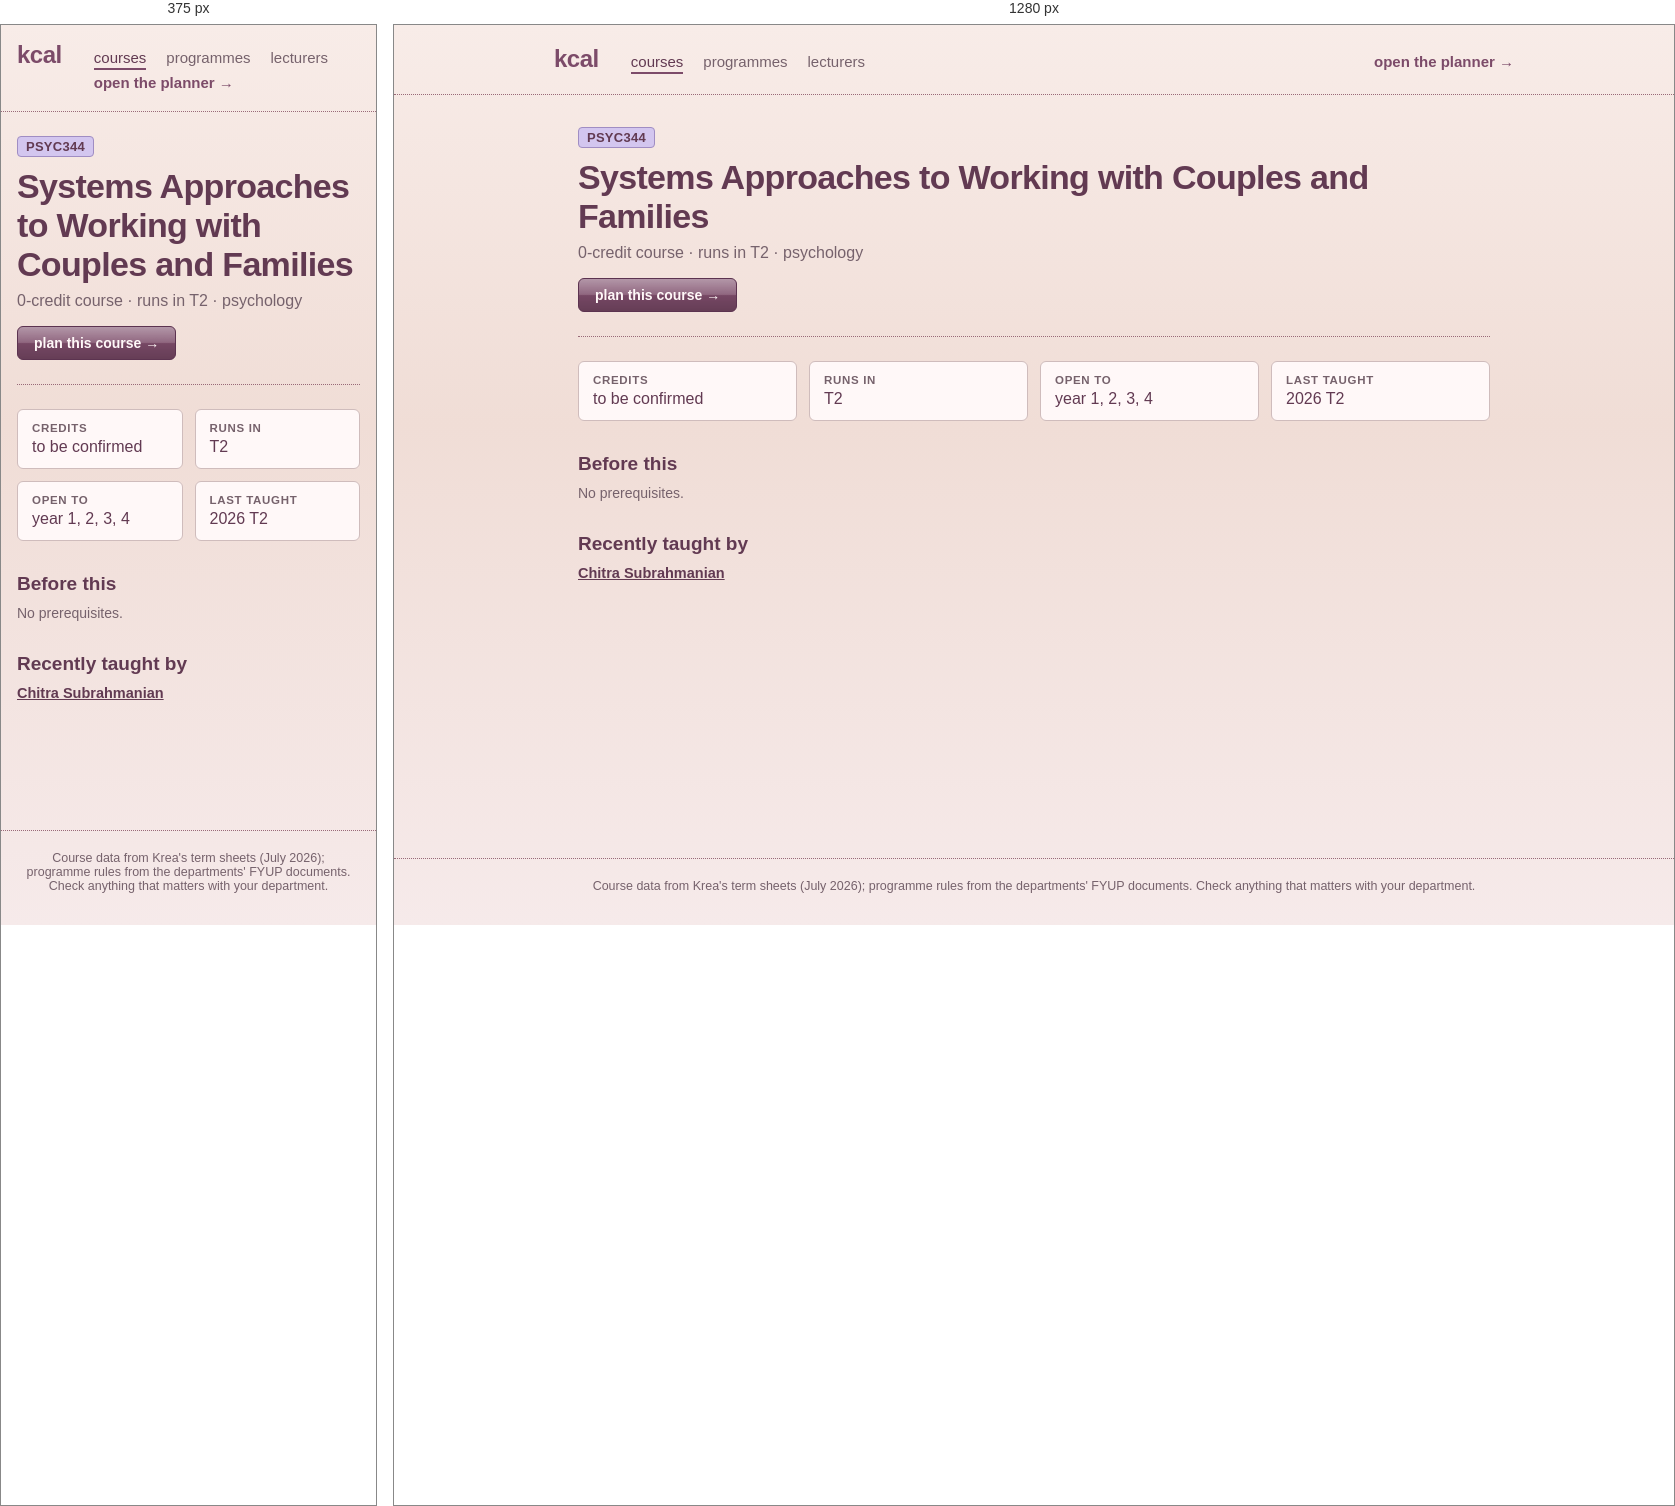
Rendered at 375 px and 1280 px, left to right.

<!-- file: PSYC344.html -->
<!doctype html>
<html lang="en">
	<head>
		<meta charset="utf-8" />
		<meta name="viewport" content="width=device-width, initial-scale=1, viewport-fit=cover" />
		<title>kcal</title>
		<!-- Preserve browser data from before the kcal rename (tracey → relay → kcal)
		     before app modules load. Newest name first, so its data wins. -->
		<script>
			try {
				var keys = Object.keys(localStorage);
				for (var prefix of ['relay-', 'tracey-']) {
					for (var key of keys) {
						if (!key.startsWith(prefix)) continue;
						var nextKey = 'kcal-' + key.slice(prefix.length);
						if (localStorage.getItem(nextKey) === null) {
							localStorage.setItem(nextKey, localStorage.getItem(key));
						}
					}
				}
			} catch (e) {
				// Storage may be unavailable; the app still works for this session.
			}
		</script>
		<!-- theme + text size applied before first paint, so a dark-mode
		     reload never flashes the light palette. Mirrors the storage
		     shape in $lib/settings.svelte.ts — change both together. -->
		<script>
			try {
				var s = JSON.parse(localStorage.getItem('kcal-settings') || '{}');
				var t = s.theme || 'light';
				if (t === 'system') t = matchMedia('(prefers-color-scheme: dark)').matches ? 'dark' : 'light';
				document.documentElement.dataset.theme = t;
				var scales = { small: 0.9, normal: 1, large: 1.1, huge: 1.2 };
				document.documentElement.style.setProperty('--text-scale', scales[s.textSize] || 1);
				document.documentElement.style.fontSize = 'calc(clamp(10px, 0.52vw, 11px) * var(--text-scale, 1))';
			} catch (e) {
				document.documentElement.dataset.theme = 'light';
			}
		</script>
		<!--bbesdc--><meta name="description" content="PSYC344 Systems Approaches to Working with Couples and Families: 0-credit course · runs in T2 · psychology."/> <link rel="canonical" href="http://localhost:5173/courses/PSYC344"/><!----><title>PSYC344 Systems Approaches to Working with Couples and Families · kcal</title>
		<link href="../_app/immutable/assets/app.DrowwiZI.css" rel="stylesheet">
		<link href="../_app/immutable/assets/2.BsnpgWsW.css" rel="stylesheet">
		<link href="../_app/immutable/assets/CourseList.CGnjhY89.css" rel="stylesheet">
		<link href="../_app/immutable/assets/6.QDdtBoMd.css" rel="stylesheet">
	</head>
	<body data-sveltekit-preload-data="hover">
		<!-- Netlify reads forms out of the deployed HTML at build time, and the
		     real feedback form lives inside a modal that isn't rendered until
		     the student opens settings. This hidden twin is what gets detected;
		     Settings.svelte posts to it by name. Keep the fields in step. -->
		<form name="feedback" data-netlify="true" netlify-honeypot="bot-field" hidden>
			<input type="hidden" name="form-name" value="feedback" />
			<input type="text" name="bot-field" />
			<textarea name="message"></textarea>
			<input type="text" name="plan" />
			<input type="text" name="credits" />
		</form>
		<div style="display: contents"><!--[--><!--[0--><!--[--><!--[0--><!--[--><div class="site svelte-1br2sqw"><header class="masthead svelte-1br2sqw"><a class="brand svelte-1br2sqw" href="/">kcal</a> <nav aria-label="site" class="svelte-1br2sqw"><!--[--><a href="/courses" aria-current="page" class="svelte-1br2sqw">courses</a><a href="/programmes" class="svelte-1br2sqw">programmes</a><a href="/lecturers" class="svelte-1br2sqw">lecturers</a><!--]--> <a class="plan svelte-1br2sqw" href="/">open the planner →</a></nav></header> <main class="svelte-1br2sqw"><!--[--><article><header class="svelte-bbesdc"><p class="codes svelte-bbesdc"><!--[--><a href="/programmes/psychology" title="psychology" class="svelte-bbesdc">PSYC344</a><!--]--></p> <h1 class="svelte-bbesdc">Systems Approaches to Working with Couples and Families</h1> <p class="lede svelte-bbesdc">0-credit course · runs in T2 · psychology</p> <a class="plan svelte-bbesdc" href="/?course=PSYC344">plan this course →</a></header> <dl class="facts svelte-bbesdc"><div class="svelte-bbesdc"><dt class="svelte-bbesdc">credits</dt><dd class="svelte-bbesdc">to be confirmed</dd></div> <div class="svelte-bbesdc"><dt class="svelte-bbesdc">runs in</dt><dd class="svelte-bbesdc">T2</dd></div> <div class="svelte-bbesdc"><dt class="svelte-bbesdc">open to</dt><dd class="svelte-bbesdc">year 1, 2, 3, 4</dd></div> <!--[0--><div class="svelte-bbesdc"><dt class="svelte-bbesdc">last taught</dt><dd class="svelte-bbesdc">2026 T2</dd></div><!--]--></dl> <!--[-1--><!--]--> <section class="svelte-bbesdc"><h2 class="svelte-bbesdc">Before this</h2> <!--[-1--><p class="empty svelte-jjk1y5">No prerequisites.</p><!--]--><!----> <!--[-1--><!--]--></section> <!--[-1--><!--]--> <!--[-1--><!--]--> <!--[0--><section class="svelte-bbesdc"><h2 class="svelte-bbesdc">Recently taught by</h2> <ul class="people svelte-bbesdc"><!--[--><li class="svelte-bbesdc"><a href="/lecturers/chitra-subrahmanian" class="svelte-bbesdc">Chitra Subrahmanian</a><!--[-1--><!--]--></li><!--]--></ul> <!--[-1--><!--]--></section><!--]--></article><!--]--><!----></main> <footer class="svelte-1br2sqw"><p>Course data from Krea's term sheets (July 2026); programme rules from the departments' FYUP
			documents. Check anything that matters with your department.</p></footer></div><!--]--><!--]--><!----><!--]--><!--]--> <!--[-1--><!--]--><!--]--></div>
	</body>
</html>


/* @media block from app.DrowwiZI.css */
@media(max-width:767px){:root{--text-body: 1.5rem}button,select,input:not([type=checkbox]):not([type=radio]){min-height:44px}button{min-width:44px}label:has(input[type=checkbox]),label:has(input[type=radio]){min-height:44px}}

/* @media block from 2.BsnpgWsW.css */
@media(max-width:767px){.masthead.svelte-1br2sqw{padding:1.6rem}nav.svelte-1br2sqw .plan:where(.svelte-1br2sqw){margin-left:0}main.svelte-1br2sqw{padding:2.4rem 1.6rem 4.8rem}}